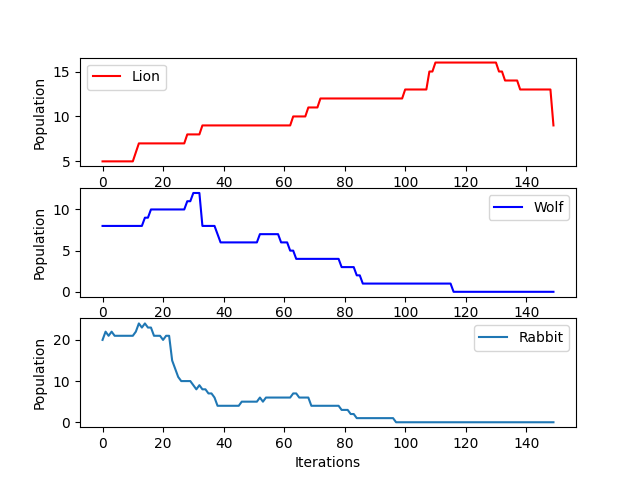

Source data for this figure (header and first rows):
Inputs, Map Used: map.txt, Simulation Time: 150, neighbourhood_option: 0, Lions: 5, Wolves: 8, Rabbits: 20, distance of interaction: 2.0, Grass grow time(ticks): 500000
, life span:, 150, 80, 70, , , , 
, Breeding Cooldown, 600, 300, 100, , , , 
, Mating Threshold, 80, 85, 95, , , , 
, Hunger Threshold, 50, 50, 50, , , , 
, Thirst Threshold, 80, 80, 80, , , , 
Iterations, Number of Lions, Number of Wolves, Number of Rabbits, , , , , 
1, 5, 8, 20, , , , , 
2, 5, 8, 22, , , , , 
3, 5, 8, 21, , , , , 
4, 5, 8, 22, , , , , 
5, 5, 8, 21, , , , , 
6, 5, 8, 21, , , , , 
7, 5, 8, 21, , , , , 
8, 5, 8, 21, , , , , 
9, 5, 8, 21, , , , , 
10, 5, 8, 21, , , , , 
11, 5, 8, 21, , , , , 
12, 6, 8, 22, , , , , 
13, 7, 8, 24, , , , , 
14, 7, 8, 23, , , , , 
15, 7, 9, 24, , , , , 
16, 7, 9, 23, , , , , 
17, 7, 10, 23, , , , , 
18, 7, 10, 21, , , , , 
19, 7, 10, 21, , , , , 
20, 7, 10, 21, , , , , 
21, 7, 10, 20, , , , , 
22, 7, 10, 21, , , , , 
23, 7, 10, 21, , , , , 
24, 7, 10, 15, , , , , 
25, 7, 10, 13, , , , , 
26, 7, 10, 11, , , , , 
27, 7, 10, 10, , , , , 
28, 7, 10, 10, , , , , 
29, 8, 11, 10, , , , , 
30, 8, 11, 10, , , , , 
31, 8, 12, 9, , , , , 
32, 8, 12, 8, , , , , 
33, 8, 12, 9, , , , , 
34, 9, 8, 8, , , , , 
35, 9, 8, 8, , , , , 
36, 9, 8, 7, , , , , 
37, 9, 8, 7, , , , , 
38, 9, 8, 6, , , , , 
39, 9, 7, 4, , , , , 
40, 9, 6, 4, , , , , 
41, 9, 6, 4, , , , , 
42, 9, 6, 4, , , , , 
43, 9, 6, 4, , , , , 
44, 9, 6, 4, , , , , 
45, 9, 6, 4, , , , , 
46, 9, 6, 4, , , , , 
47, 9, 6, 5, , , , , 
48, 9, 6, 5, , , , , 
49, 9, 6, 5, , , , , 
50, 9, 6, 5, , , , , 
51, 9, 6, 5, , , , , 
52, 9, 6, 5, , , , , 
53, 9, 7, 6, , , , , 
54, 9, 7, 5, , , , , 
... 96 more rows
